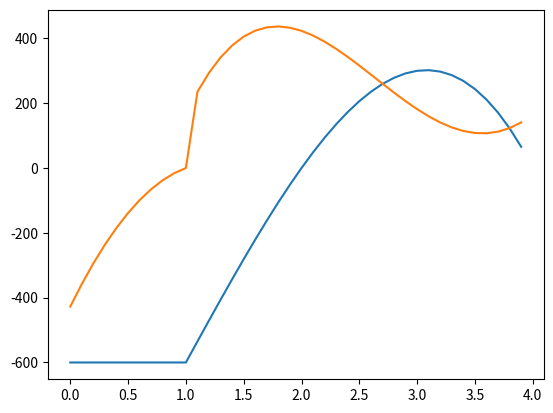

Recreate this plot in Python.
import math
import scipy.integrate

import matplotlib.pyplot as plt
plt.ion()


class force:
    type = 'force'

    def __init__(self, magnitude=0, position=0):
        self.mag = magnitude
        self.pos = position
        # where the load is acting, to be the same definition as linear loads
        self.start = position

    def position(self):
        return (self.pos)

    def magnitude(self):
        return(self.mag)


class moment(force):
    type = 'moment'


class constant_load:
    type = 'constant_load'

    def __init__(self, load=0, start_pos=0, end_pos=0):
        self.load = load  # magnitude units is N/m
        self.start_pos = start_pos
        self.end_pos = end_pos
        self.start = start_pos

    def position(self):
        return ((self.end_pos + self.start_pos) / 2)

    def magnitude(self):
        return(self.load*(self.end_pos-self.start_pos))


class linear_load:
    type = 'linear_load'

    def __init__(self, start_mag=0, end_mag=0, start_pos=0, end_pos=0):
        self.start_mag = start_mag
        self.end_mag = end_mag
        self.start_pos = start_pos
        self.end_pos = end_pos
        self.start = start_pos
        if (end_pos - start_pos) < 1e-6:
            self.slope = 0
        else:
            self.slope = math.atan((end_mag-start_mag)/(end_pos-start_pos))

    def magnitude(self):
        return((self.start_mag+self.end_mag)*(self.end_pos-self.start_pos)/2)

    def position(self):
        nominator = (self.end_pos - self.start_pos) * \
            (self.start_mag + 2 * self.end_mag)
        denominator = 3 * (self.start_mag + self.end_mag)
        if denominator != 0:
            return (self.start_pos+(nominator / denominator))
        else:
            return (0)


class simple_support_2:  # a simple beam with simple support on both of its ends
    def __init__(self, length=1, loads=[], left=0, right=0, e=70e9, i=1):
        self.length = length
        self.loads = loads
        self.e = e
        self.i = i
        self.correction = 1  # for double integral factor to find deflection
        self.correction2 = 0
        for load in self.loads:
            if load.position() > self.length:
                print('Error - one of the loads exceeds beam length!')
                exit()
        self.left = left
        if right == 0:
            self.right = self.length
        else:
            self.right = right
        self.calculate_reactions()

    def calculate_reactions(self):  # should only be run once in initialization!
        sum_moments = 0
        sum_magnitude = 0
        for load in self.loads:
            if load.type != 'moment':
                if load.position() < self.left:
                    sum_moments += load.magnitude() * (self.left-load.position())
                else:
                    sum_moments -= load.magnitude()*(load.position()-self.left)
                sum_magnitude += load.magnitude()
            else:
                sum_moments -= load.magnitude()
        self.r2 = force(sum_moments/(self.right-self.left), self.right)
        self.r1 = force(-1 * (self.r2.magnitude() + sum_magnitude), self.left)
        self.loads += [self.r1, self.r2]

    # calculate shear force at position from left support. position must be between 0 and length

    def __shear_moment(self, position):
        if position > self.length:
            print('Error - position exceeds beam length!')
            exit()
        sum_shears = 0
        sum_moments = 0
        for load in self.loads:
            if load.start <= position:
                if load.type == 'linear_load':
                    if position < load.end_pos:
                        end_mag = load.start_mag + \
                            (position-load.start)*math.tan(load.slope)
                        load = linear_load(
                            load.start_mag, end_mag, load.start, position)
                if load.type == 'constant_load':
                    if position < load.end_pos:
                        load = constant_load(
                            load.load, load.start_pos, position)
                if load.type != 'moment':
                    sum_shears += load.magnitude()
                    sum_moments += load.magnitude() * load.position()
                else:
                    sum_moments += load.magnitude()
        return ([sum_shears, sum_moments])

    def shear(self, position):
        temp = self.__shear_moment(position)
        return (temp[0])

    def moment(self, position):
        temp = self.__shear_moment(position)
        return (-1 * temp[1] + position * temp[0])

    def moment_area(self, a, b):  # compute moment area between b>=x>=a
        if (a > b or a < 0 or a > self.length or b < 0 or b > self.length):
            print('error - index error in moment_area')
            exit()
        return (scipy.integrate.quad(self.moment, a, b)[0])

    def moment_da_x(self, position):  # function needed for moment_x_cg integration
        return(self.moment(position)*position)

    def moment_x_cg(self, a, b):  # compute the x_cg of the moment from a over span a to b
        f = scipy.integrate.quad(self.moment_da_x, a, b)[0]
        return (f / self.moment_area(a, b))

    def y(self, position):  # compute defelction using area-moment theorem
        # a is left support, b is position to find, c is right support
        # refer to https://www.mathalino.com/reviewer/mechanics-and-strength-of-materials/deflection-in-simply-supported-beams-area-moment-method

        if position > self.left and position < self.right:
            # find xc, which is the distance to cg of the moment area, from support c
            xc = self.moment_x_cg(self.left, self.right)
            xc = (self.right - self.left) - xc
            # now compute t_ca
            t_ca = self.moment_area(
                self.left, self.right) * xc / (self.e * self.i)
            # find xb, which is the distance to cg of the moment area, from position to support a
            xb = self.moment_x_cg(self.left, position)
            xb = (position - self.left) - xb
            # now compute t_ba
            t_ba = self.moment_area(self.left, position) * \
                                    xb / (self.e * self.i)
            return(-1*(position*t_ca/(self.right-self.left)-t_ba))

        if position == self.left or position == self.right:
            return (0)

        if position > self.right:
            xa = self.moment_x_cg(self.left, self.right)
            xa = xa - self.left
            t_ab = self.moment_area(
                self.left, self.right) * xa / (self.e * self.i)
            print('t_ab is', t_ab)
            y_position = t_ab * (position - self.right) / \
                                 (self.right - self.left)
            xc = self.moment_x_cg(self.right, position)
            xc = position - xc
            print('xc is', xc)
            print('moment_area bc is', self.moment_area(self.right, position))
            t_cb = self.moment_area(
                self.right, position) * xc / (self.e * self.i)
            print('t_cb is', t_cb)
            return (y_position + t_cb)

        if position < self.left:
            xa = self.moment_x_cg(position, self.left)
            xa = xa - position
            t_ab = self.moment_area(position, self.left) * \
                                    xa / (self.e * self.i)
            xc = self.moment_x_cg(self.left, self.right)
            xc = self.right - xc
            t_cb = self.moment_area(
                self.left, self.right) * xc / (self.e * self.i)
            y_position = t_cb * (self.left - position) / \
                                 (self.right - self.left)
            return(y_position+t_ab)

    def plot_moment(self):
        data_x = []
        data_y = []
        x = 0
        delta = 0.1
        while x <= self.length:
            data_x += [x]
            data_y += [self.moment(x)]
            x += delta
        plt.plot(data_x, data_y)
        return

    def plot_deflection(self):
        data_x = []
        data_y = []
        x = 0
        delta = 0.1
        while x <= self.length:
            data_x += [x]
            data_y += [self.y(x)]
            x += delta
        plt.plot(data_x, data_y)
        return

    


f1 = linear_load(0, -900, 1, 4)
m1=moment(600,0)
f2 = force(-60, 13)
f3 = force(400, 7)
cl1 = constant_load(-80, 0, 4)
m = moment(4800, 9)
a = simple_support_2(4, [f1,m1], e=1, i=1,left=1)
print('reactions:', a.r1.magnitude(), a.r2.magnitude())
print('moment at', a.length, a.moment(a.length))
print('deflection at 0:', a.y(4))

a.plot_moment()
a.plot_deflection()
input('press enter...')
